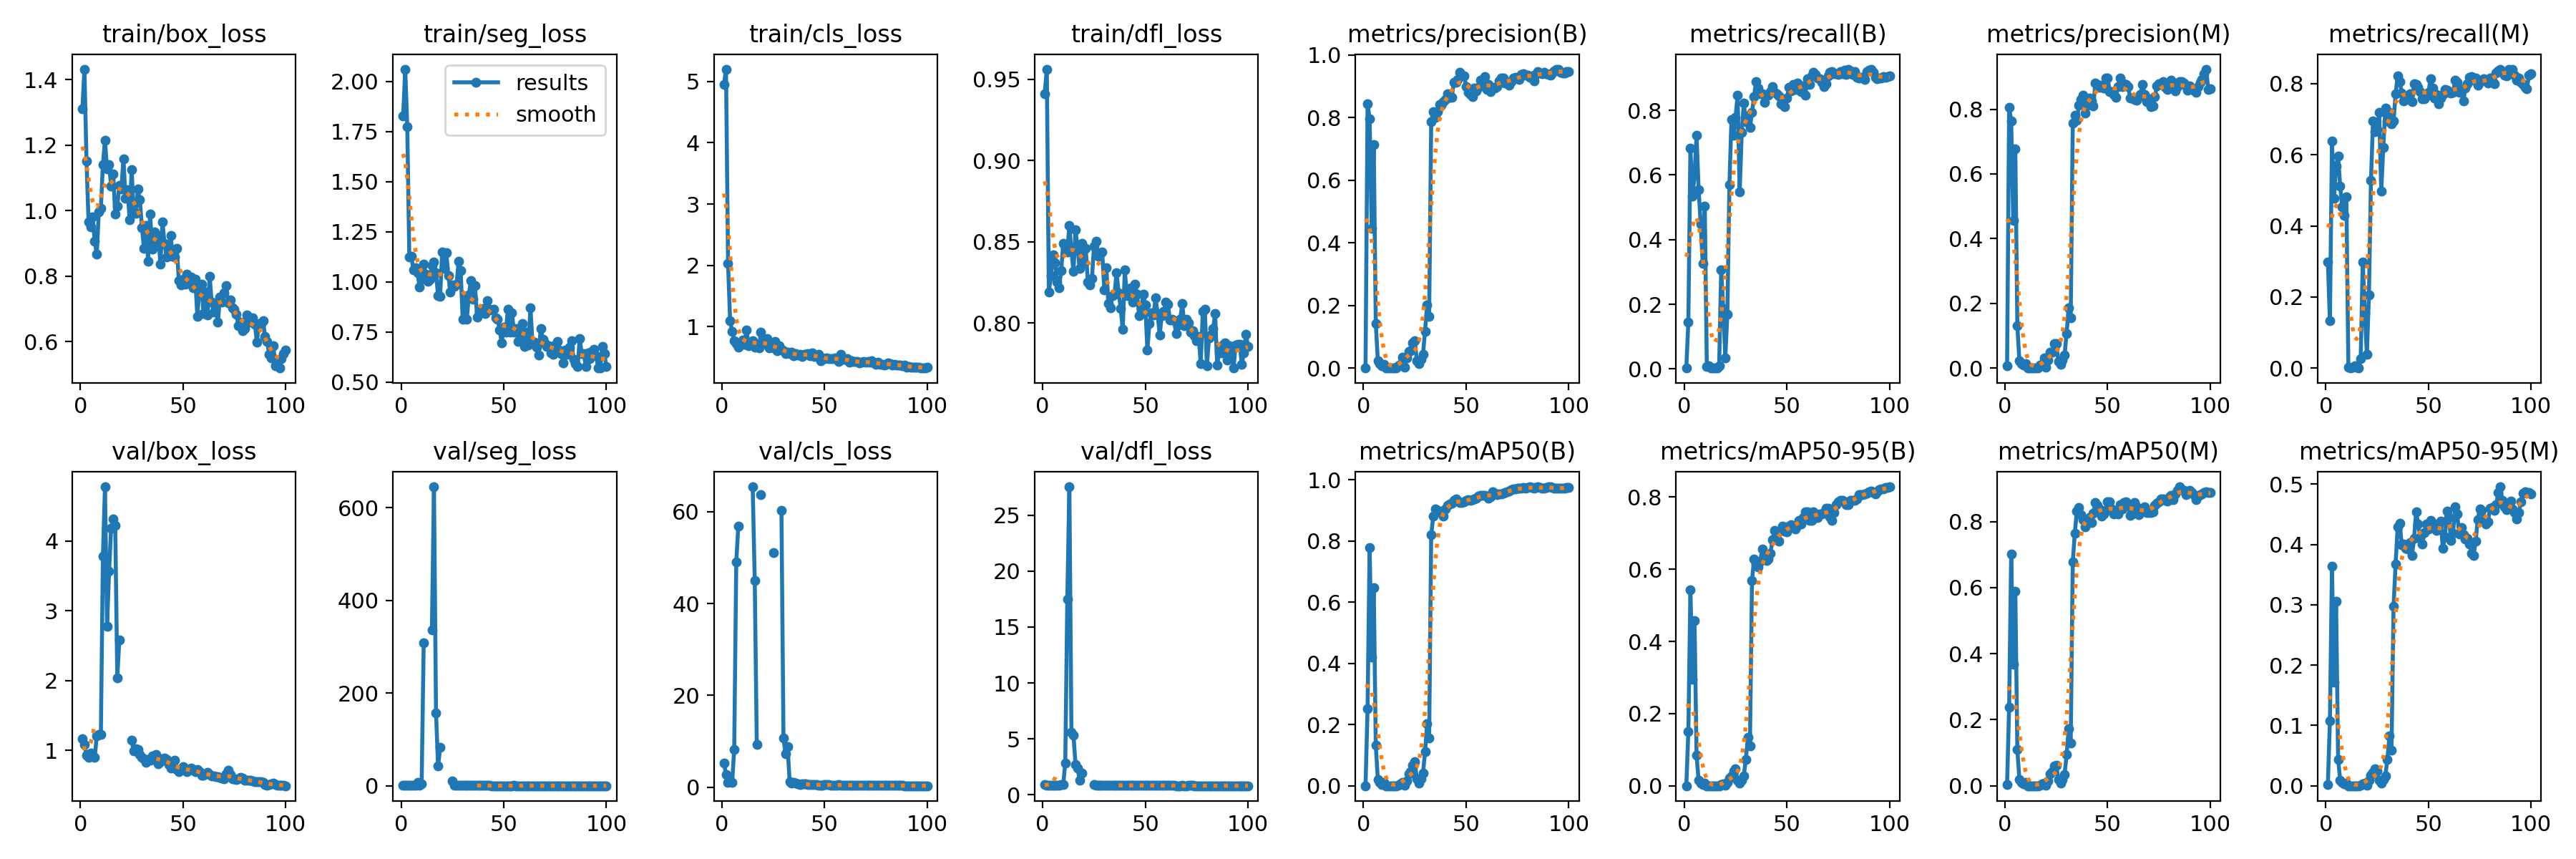

The table this chart was drawn from, first rows:
epoch, time, train/box_loss, train/seg_loss, train/cls_loss, train/dfl_loss, metrics/precision(B), metrics/recall(B), metrics/mAP50(B), metrics/mAP50-95(B), metrics/precision(M), metrics/recall(M), metrics/mAP50(M), metrics/mAP50-95(M), val/box_loss, val/seg_loss, val/cls_loss, val/dfl_loss, lr/pg0, lr/pg1, lr/pg2
1, 1.567, 1.311, 1.827, 4.952, 0.9413, 5e-05, 0.0027, 3e-05, 2e-05, 0.00597, 0.2992, 0.00401, 0.00174, 1.164, 1.46, 5.25, 0.9311, 6e-05, 6e-05, 6e-05
2, 3.911, 1.432, 2.061, 5.202, 0.9564, 0.8436, 0.1454, 0.2525, 0.1497, 0.8051, 0.1336, 0.2381, 0.1078, 1.081, 1.846, 2.765, 0.8185, 0.0001386, 0.0001386, 0.0001386
3, 5.845, 1.152, 1.773, 2.028, 0.819, 0.7971, 0.6819, 0.7782, 0.5434, 0.7644, 0.6385, 0.7012, 0.3641, 0.9266, 1.143, 1.089, 0.8393, 0.0002156, 0.0002156, 0.0002156
4, 7.846, 0.9669, 1.123, 1.096, 0.8294, 0.4476, 0.5337, 0.4202, 0.294, 0.4551, 0.4773, 0.3676, 0.1713, 0.9038, 0.8904, 1.241, 0.8354, 0.0002911, 0.0002911, 0.0002911
5, 9.475, 0.9501, 1.126, 0.921, 0.8423, 0.7135, 0.5984, 0.648, 0.457, 0.6782, 0.5687, 0.5886, 0.3056, 0.9631, 1.057, 1.028, 0.8458, 0.000365, 0.000365, 0.000365
6, 11.2, 0.9805, 1.059, 0.7733, 0.8371, 0.1431, 0.7224, 0.1329, 0.08513, 0.1308, 0.5957, 0.1092, 0.04373, 0.9258, 0.9848, 8.266, 0.8417, 0.0004372, 0.0004372, 0.0004372
7, 12.87, 0.9078, 1.07, 0.7186, 0.8252, 0.02262, 0.5553, 0.02068, 0.01462, 0.02198, 0.5121, 0.01895, 0.00956, 0.9025, 1.624, 49.1, 0.8394, 0.0005079, 0.0005079, 0.0005079
8, 14.74, 0.867, 1.045, 0.6609, 0.8219, 0.01393, 0.4474, 0.01053, 0.00703, 0.0141, 0.4528, 0.01044, 0.00524, 1.205, 7.865, 56.92, 0.869, 0.000577, 0.000577, 0.000577
9, 16.54, 0.997, 0.9741, 0.7314, 0.8321, 0.00651, 0.3261, 0.00433, 0.00304, 0.00914, 0.4286, 0.00655, 0.00334, 1.225, 2.27, inf, 0.88, 0.0006446, 0.0006446, 0.0006446
10, 18.2, 1.007, 1.015, 0.7779, 0.8492, 0.01294, 0.504, 0.01027, 0.00644, 0.01315, 0.4825, 0.01017, 0.00472, 1.231, 4.384, inf, 0.9002, 0.0007105, 0.0007105, 0.0007105
11, 19.9, 1.141, 1.088, 0.7065, 0.8469, 0.00016, 0.00809, 8e-05, 2e-05, 5e-05, 0.0027, 3e-05, 0, 3.784, 308.3, inf, 2.835, 0.0007749, 0.0007749, 0.0007749
12, 21.62, 1.216, 1.037, 0.9444, 0.844, 0.00022, 0.01078, 0.00013, 2e-05, 0, 0, 0, 0, 4.776, nan, inf, 17.53, 0.0008376, 0.0008376, 0.0008376
13, 23.22, 1.127, 1.001, 0.6911, 0.8603, 9e-05, 0.0027, 4e-05, 2e-05, 0.00011, 0.0027, 5e-05, 5e-05, 2.773, nan, inf, 27.55, 0.0008988, 0.0008988, 0.0008988
14, 24.81, 1.141, 1.013, 0.7501, 0.8444, 5e-05, 0.0027, 3e-05, 2e-05, 0.00011, 0.00539, 6e-05, 4e-05, 3.564, nan, inf, 5.607, 0.0009584, 0.0009584, 0.0009584
15, 26.6, 1.076, 1.082, 0.7674, 0.8317, 7e-05, 0.0027, 4e-05, 2e-05, 7e-05, 0.0027, 4e-05, 2e-05, 4.186, 336.5, 65.45, 5.297, 0.001016, 0.001016, 0.001016
16, 28.4, 1.113, 1.099, 0.6684, 0.8573, 0.00043, 0.0027, 6e-05, 1e-05, 0, 0, 0, 0, 4.312, 645.3, 45, 2.717, 0.001073, 0.001073, 0.001073
17, 30.01, 0.9889, 1.044, 0.6745, 0.8466, 0.00773, 0.01078, 0.00073, 0.00026, 0.00815, 0.02695, 0.00118, 0.00052, 4.227, 157.9, 9.291, 2.37, 0.001128, 0.001128, 0.001128
18, 31.93, 1.013, 0.9307, 0.6539, 0.8335, 0.01299, 0.3073, 0.00697, 0.00383, 0.01194, 0.2992, 0.00647, 0.00305, 2.04, 42.45, inf, 1.309, 0.001181, 0.001181, 0.001181
19, 33.95, 1.078, 0.9282, 0.9076, 0.8493, 0.03489, 0.186, 0.0104, 0.00478, 0.03093, 0.1563, 0.00888, 0.00412, 2.585, 82.67, 63.71, 1.913, 0.001233, 0.001233, 0.001233
20, 35.78, 1.067, 1.151, 0.7254, 0.8372, 0.00271, 0.03504, 0.00141, 0.00077, 0.00292, 0.03774, 0.00152, 0.00102, nan, nan, nan, nan, 0.001283, 0.001283, 0.001283
21, 37.45, 1.159, 1.068, 0.7325, 0.8458, 0.03157, 0.1698, 0.01653, 0.00969, 0.02423, 0.2049, 0.01518, 0.00867, nan, nan, nan, nan, 0.001331, 0.001331, 0.001331
22, 39.03, 1.038, 1.144, 0.8038, 0.8253, 0.05209, 0.5687, 0.03864, 0.02188, 0.04808, 0.5283, 0.03688, 0.01766, nan, nan, nan, nan, 0.001378, 0.001378, 0.001378
23, 40.78, 1.065, 1.032, 0.6483, 0.8235, 0.05458, 0.7709, 0.0472, 0.02665, 0.04924, 0.6954, 0.04192, 0.02185, nan, nan, nan, nan, 0.001424, 0.001424, 0.001424
24, 42.63, 0.9735, 0.9476, 0.6714, 0.8276, 0.08103, 0.7224, 0.06702, 0.04079, 0.07468, 0.6658, 0.05942, 0.02806, nan, nan, nan, nan, 0.001467, 0.001467, 0.001467
25, 44.24, 1.124, 0.9859, 0.6474, 0.8475, 0.08719, 0.779, 0.07958, 0.04706, 0.07514, 0.6712, 0.06128, 0.02509, 1.142, 10.34, 51.05, 0.8932, 0.00151, 0.00151, 0.00151
26, 46.08, 0.9913, 0.977, 0.7553, 0.8504, 0.02406, 0.8464, 0.02282, 0.01485, 0.0211, 0.7197, 0.01861, 0.00885, 0.9942, 1.415, inf, 0.8574, 0.001505, 0.001505, 0.001505
27, 47.75, 0.9916, 0.9868, 0.6108, 0.8412, 0.01312, 0.5472, 0.00978, 0.00637, 0.01196, 0.4986, 0.00868, 0.00485, 1.02, 1.595, inf, 0.8615, 0.001485, 0.001485, 0.001485
28, 49.41, 1.066, 1.101, 0.6854, 0.8426, 0.02702, 0.7305, 0.02286, 0.01425, 0.02428, 0.62, 0.01925, 0.01063, 1.016, 1.019, inf, 0.8546, 0.001465, 0.001465, 0.001465
29, 51.23, 1.033, 1.057, 0.6309, 0.8439, 0.04491, 0.8221, 0.04116, 0.028, 0.04009, 0.7305, 0.03398, 0.0167, 0.9389, 0.8548, 60.36, 0.8431, 0.001446, 0.001446, 0.001446
30, 52.87, 0.9485, 0.8126, 0.6085, 0.8206, 0.118, 0.7655, 0.1108, 0.07338, 0.1076, 0.6954, 0.09377, 0.04366, 0.9008, 1.285, 10.62, 0.8378, 0.001426, 0.001426, 0.001426
31, 54.53, 0.886, 0.9274, 0.5574, 0.8339, 0.2016, 0.7817, 0.2019, 0.1337, 0.1863, 0.7191, 0.1728, 0.08268, 0.881, 1.737, 7.261, 0.8389, 0.001406, 0.001406, 0.001406
32, 56.5, 0.9553, 0.8125, 0.5826, 0.8119, 0.1658, 0.7466, 0.1565, 0.1107, 0.1551, 0.6873, 0.1294, 0.05905, 0.8319, 1.047, 8.85, 0.8331, 0.001386, 0.001386, 0.001386
33, 58.16, 0.8454, 0.9344, 0.5561, 0.8096, 0.7879, 0.7924, 0.8211, 0.5683, 0.7563, 0.6942, 0.6775, 0.2972, 0.8701, 0.888, 1.192, 0.8328, 0.001366, 0.001366, 0.001366
34, 59.86, 0.989, 1.008, 0.577, 0.8169, 0.8192, 0.8426, 0.8802, 0.6282, 0.7815, 0.7709, 0.7653, 0.3681, 0.8562, 0.9938, 0.8771, 0.832, 0.001347, 0.001347, 0.001347
35, 61.93, 0.8839, 0.9145, 0.5238, 0.8179, 0.8009, 0.889, 0.9045, 0.6142, 0.7668, 0.8221, 0.8323, 0.4289, 0.9196, 0.8596, 0.9662, 0.8373, 0.001327, 0.001327, 0.001327
36, 63.78, 0.9361, 0.9793, 0.5644, 0.831, 0.8195, 0.8679, 0.9011, 0.6059, 0.812, 0.8059, 0.8428, 0.4358, 0.9237, 0.95, 0.8602, 0.8355, 0.001307, 0.001307, 0.001307
37, 65.39, 0.9047, 0.8256, 0.5306, 0.8188, 0.8415, 0.8518, 0.8987, 0.6219, 0.83, 0.7736, 0.8207, 0.4, 0.9377, 1.189, 0.6765, 0.8361, 0.001287, 0.001287, 0.001287
38, 67.25, 0.9247, 0.8477, 0.5427, 0.809, 0.8408, 0.8518, 0.8929, 0.6562, 0.8426, 0.752, 0.8049, 0.4007, 0.8088, 1.114, 0.6198, 0.8249, 0.001267, 0.001267, 0.001267
39, 69.24, 0.8375, 0.8575, 0.5153, 0.7961, 0.8524, 0.825, 0.8822, 0.6302, 0.7886, 0.7547, 0.7841, 0.3933, 0.8376, 0.9505, 0.6441, 0.8332, 0.001248, 0.001248, 0.001248
40, 70.93, 0.9669, 0.8667, 0.5471, 0.8326, 0.8578, 0.8458, 0.9037, 0.6234, 0.8116, 0.7601, 0.7942, 0.3922, 0.8843, 0.9015, 0.6328, 0.8382, 0.001228, 0.001228, 0.001228
41, 72.74, 0.8998, 0.842, 0.5477, 0.817, 0.877, 0.8457, 0.9154, 0.6277, 0.8351, 0.7709, 0.8132, 0.403, 0.8901, 0.8384, 0.6313, 0.834, 0.001208, 0.001208, 0.001208
42, 74.4, 0.858, 0.9073, 0.5641, 0.8211, 0.8652, 0.8571, 0.9215, 0.6448, 0.826, 0.7493, 0.7969, 0.382, 0.873, 0.8565, 0.5463, 0.8306, 0.001188, 0.001188, 0.001188
43, 76.01, 0.8711, 0.8621, 0.5238, 0.8216, 0.8644, 0.8733, 0.9246, 0.6819, 0.8092, 0.8, 0.8257, 0.4106, 0.8023, 0.7948, 0.501, 0.8264, 0.001168, 0.001168, 0.001168
44, 77.9, 0.9249, 0.8603, 0.5746, 0.8131, 0.9123, 0.8545, 0.9318, 0.7083, 0.881, 0.7978, 0.8589, 0.4542, 0.7505, 0.7326, 0.4792, 0.8224, 0.001149, 0.001149, 0.001149
45, 79.85, 0.8611, 0.8644, 0.5111, 0.824, 0.9127, 0.8518, 0.9385, 0.6823, 0.8756, 0.7898, 0.8499, 0.4336, 0.8232, 0.6812, 0.523, 0.826, 0.001129, 0.001129, 0.001129
46, 81.74, 0.8585, 0.8203, 0.5271, 0.8177, 0.9232, 0.8437, 0.9312, 0.6782, 0.8677, 0.7776, 0.838, 0.4111, 0.8545, 0.713, 0.5247, 0.8318, 0.001109, 0.001109, 0.001109
47, 83.57, 0.8847, 0.814, 0.5473, 0.8047, 0.9444, 0.8194, 0.9265, 0.707, 0.8749, 0.7574, 0.8156, 0.4011, 0.7214, 0.6895, 0.4396, 0.8213, 0.001089, 0.001089, 0.001089
48, 85.31, 0.7869, 0.7598, 0.4466, 0.8086, 0.9358, 0.8167, 0.9251, 0.7194, 0.8664, 0.7574, 0.8241, 0.4192, 0.6902, 0.6938, 0.4315, 0.8214, 0.001069, 0.001069, 0.001069
49, 86.92, 0.7732, 0.6959, 0.4861, 0.8178, 0.9347, 0.8104, 0.9287, 0.7058, 0.8959, 0.7655, 0.8345, 0.4344, 0.7312, 0.6943, 0.4442, 0.8195, 0.00105, 0.00105, 0.00105
50, 88.76, 0.7909, 0.7737, 0.4727, 0.8112, 0.8988, 0.8374, 0.9336, 0.7044, 0.897, 0.7748, 0.8609, 0.4252, 0.7712, 0.6967, 0.4893, 0.8213, 0.00103, 0.00103, 0.00103
51, 90.43, 0.776, 0.7471, 0.4904, 0.7833, 0.8813, 0.8706, 0.9356, 0.719, 0.8541, 0.814, 0.8599, 0.4399, 0.7172, 0.7408, 0.5072, 0.8182, 0.00101, 0.00101, 0.00101
52, 92.08, 0.8066, 0.8632, 0.4746, 0.7999, 0.874, 0.8598, 0.9332, 0.7232, 0.854, 0.7882, 0.8388, 0.4353, 0.6993, 0.7098, 0.5081, 0.8161, 0.0009902, 0.0009902, 0.0009902
53, 93.9, 0.7921, 0.7486, 0.4769, 0.8065, 0.8671, 0.8796, 0.9345, 0.7184, 0.8464, 0.7601, 0.8232, 0.4273, 0.7157, 0.6772, 0.4645, 0.8157, 0.0009704, 0.0009704, 0.0009704
54, 95.83, 0.7982, 0.8453, 0.479, 0.805, 0.8957, 0.8652, 0.9375, 0.7112, 0.8358, 0.7686, 0.8308, 0.4232, 0.7459, 0.7536, 0.4494, 0.8204, 0.0009506, 0.0009506, 0.0009506
55, 97.47, 0.7641, 0.7484, 0.4838, 0.8155, 0.8858, 0.8841, 0.9402, 0.7219, 0.8705, 0.7426, 0.8222, 0.4329, 0.7289, 0.7661, 0.433, 0.8186, 0.0009308, 0.0009308, 0.0009308
56, 99.14, 0.7907, 0.7672, 0.4621, 0.8058, 0.8971, 0.8706, 0.9464, 0.7358, 0.8969, 0.7601, 0.8506, 0.4386, 0.6907, 0.694, 0.4431, 0.8136, 0.000911, 0.000911, 0.000911
57, 101.1, 0.6784, 0.7042, 0.4303, 0.7925, 0.9207, 0.8571, 0.9489, 0.7262, 0.8691, 0.7696, 0.8378, 0.3932, 0.7287, 0.7075, 0.4731, 0.8145, 0.0008912, 0.0008912, 0.0008912
58, 102.8, 0.7634, 0.7435, 0.5432, 0.8048, 0.9075, 0.876, 0.9481, 0.7432, 0.8788, 0.7844, 0.8577, 0.4123, 0.6935, 0.7033, 0.4445, 0.8123, 0.0008714, 0.0008714, 0.0008714
59, 104.7, 0.7765, 0.7917, 0.4607, 0.8074, 0.9318, 0.8473, 0.9492, 0.7601, 0.876, 0.7809, 0.8594, 0.4548, 0.6462, 0.6816, 0.4103, 0.8115, 0.0008516, 0.0008516, 0.0008516
60, 107.3, 0.6855, 0.6791, 0.4703, 0.8129, 0.8905, 0.8985, 0.9469, 0.7595, 0.87, 0.776, 0.8531, 0.4449, 0.6383, 0.6472, 0.4055, 0.8112, 0.0008318, 0.0008318, 0.0008318
... 40 more rows
